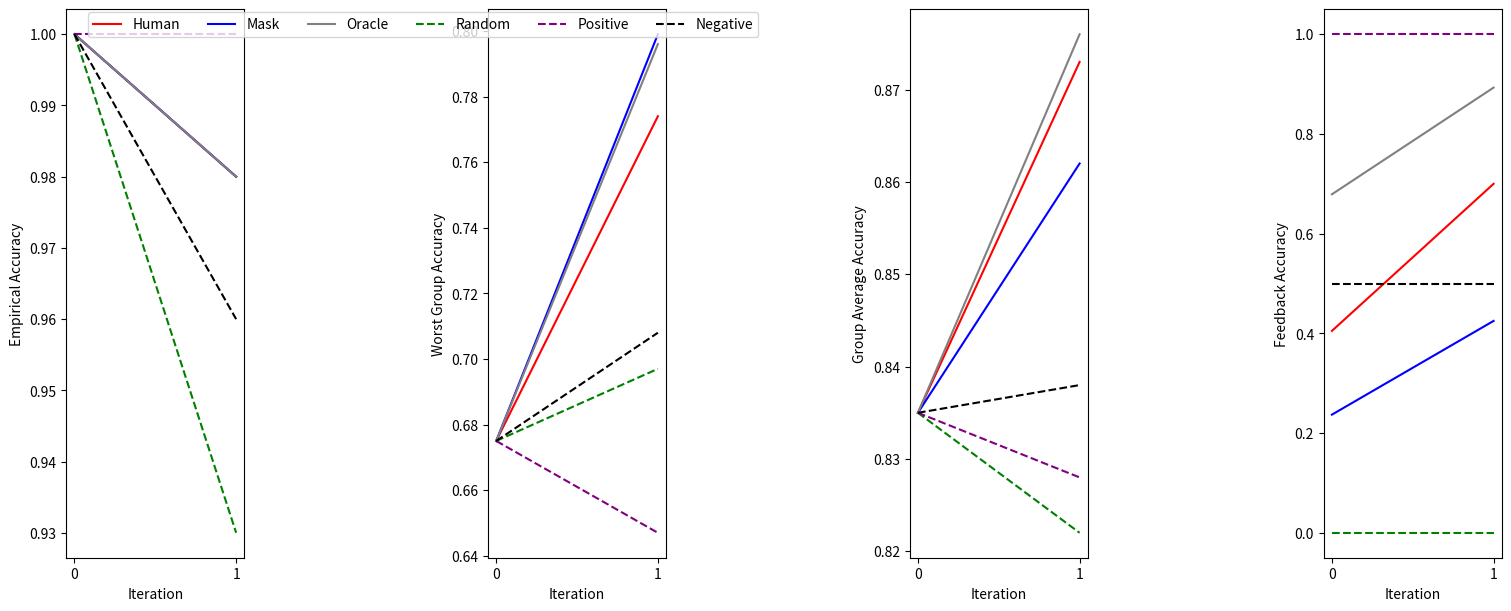

This chart was generated by the following Python code:
# Hi, I have a 6 x 3 x N numpy array containing values between 0 and 1. The out 6 dimensions are called "Human", "Mask", "Oracle", "Random", "Positive", "Negative". The inner 3 dimensions are called "Empirical Accuracy", "Worst Group Accuracy" and "Feedback Accuracy". Please write me a Python function that creates a line plot for all the 3 inner dimensions each containing one line for each of the 6 outer dimensions consisting of N points. Visualize the 3 diagrams next to each other. Write a legend for the used colors of the lines over the plot and a legend for the inner dimension under each diagram. Directly give a 6 x 3 x 2 array of random floats between 0 and 1 for testing purposes.
import numpy as np
import matplotlib.pyplot as plt


def plot_accuracy_line(data):
    """
    Plots a line chart of accuracy metrics for different models and groups.

    Args:
        data: A 6x3xN numpy array containing accuracy metrics.

    Returns:
        None
    """

    # Create a figure with adjusted spacing
    fig, axs = plt.subplots(
        1,
        4,
        figsize=(15, 6),
        layout="constrained",
        gridspec_kw={"hspace": 0.4, "wspace": 0.5},
    )  # Increase horizontal spacing

    # Define color and label mappings
    colors = ["red", "blue", "grey", "green", "purple", "black"]
    labels = ["Human", "Mask", "Oracle", "Random", "Positive", "Negative"]
    inner_labels = ["Empirical Accuracy", "Worst Group Accuracy", "Group Average Accuracy", "Feedback Accuracy"]

    # Create a dictionary to map colors to labels for legend clarity
    color_label_map = dict(zip(colors, labels))

    # Plot for each inner dimension
    for i in range(len(inner_labels)):
        for j in range(len(labels)):
            if j < len(labels) - 3:
                linestyle = "solid"

            else:
                linestyle = "dashed"

            axs[i].plot(data[j, i, :], label=labels[j], color=colors[j], linestyle=linestyle)

        # Set labels and title
        axs[i].set_xlabel("Iteration")
        axs[i].set_ylabel(f"{inner_labels[i]}")
        # Set integer x-axis ticks
        axs[i].set_xticks(np.arange(data.shape[2]))

    # Add overall legend outside the subplots with clear label mapping
    handles, labels = zip(
        *[(plt.Line2D([], [], color=c), color_label_map[c]) for c in colors]
    )
    fig.legend(
        handles, labels=labels, loc="upper left", bbox_to_anchor=(0.05, 1.0), ncol=len(labels)
    )  # Adjust location

    # Add space above the subplots
    plt.subplots_adjust(top=0.9)  # Adjust the value as needed

    # Show the plot
    plt.show()

if __name__ == "__main__":
    # Generate random data for testing
    # test_data = np.random.rand(6, 3, 2)
    test_data = np.array(
        [
            [
                [1.0, 0.98],
                [0.675, 0.774],
                [0.835, 0.873],
                [0.405, 0.7],
            ],
            [
                [1.0, 0.98],
                [0.675, 0.799],
                [0.835, 0.862],
                [0.237, 0.425],
            ],
            [
                [1.0, 0.98],
                [0.675, 0.796],
                [0.835, 0.876],
                [0.679, 0.893],
            ],
            [
                [1.0, 0.93],
                [0.675, 0.697],
                [0.835, 0.822],
                [0.0, 0.0],
            ],
            [
                [1.0, 1.0],
                [0.675, 0.647],
                [0.835, 0.828],
                [1.0, 1.0],
            ],
            [
                [1.0, 0.96],
                [0.675, 0.708],
                [0.835, 0.838],
                [0.5, 0.5],
            ],
        ]
    )

    # Plot the test data
    plot_accuracy_line(test_data)
